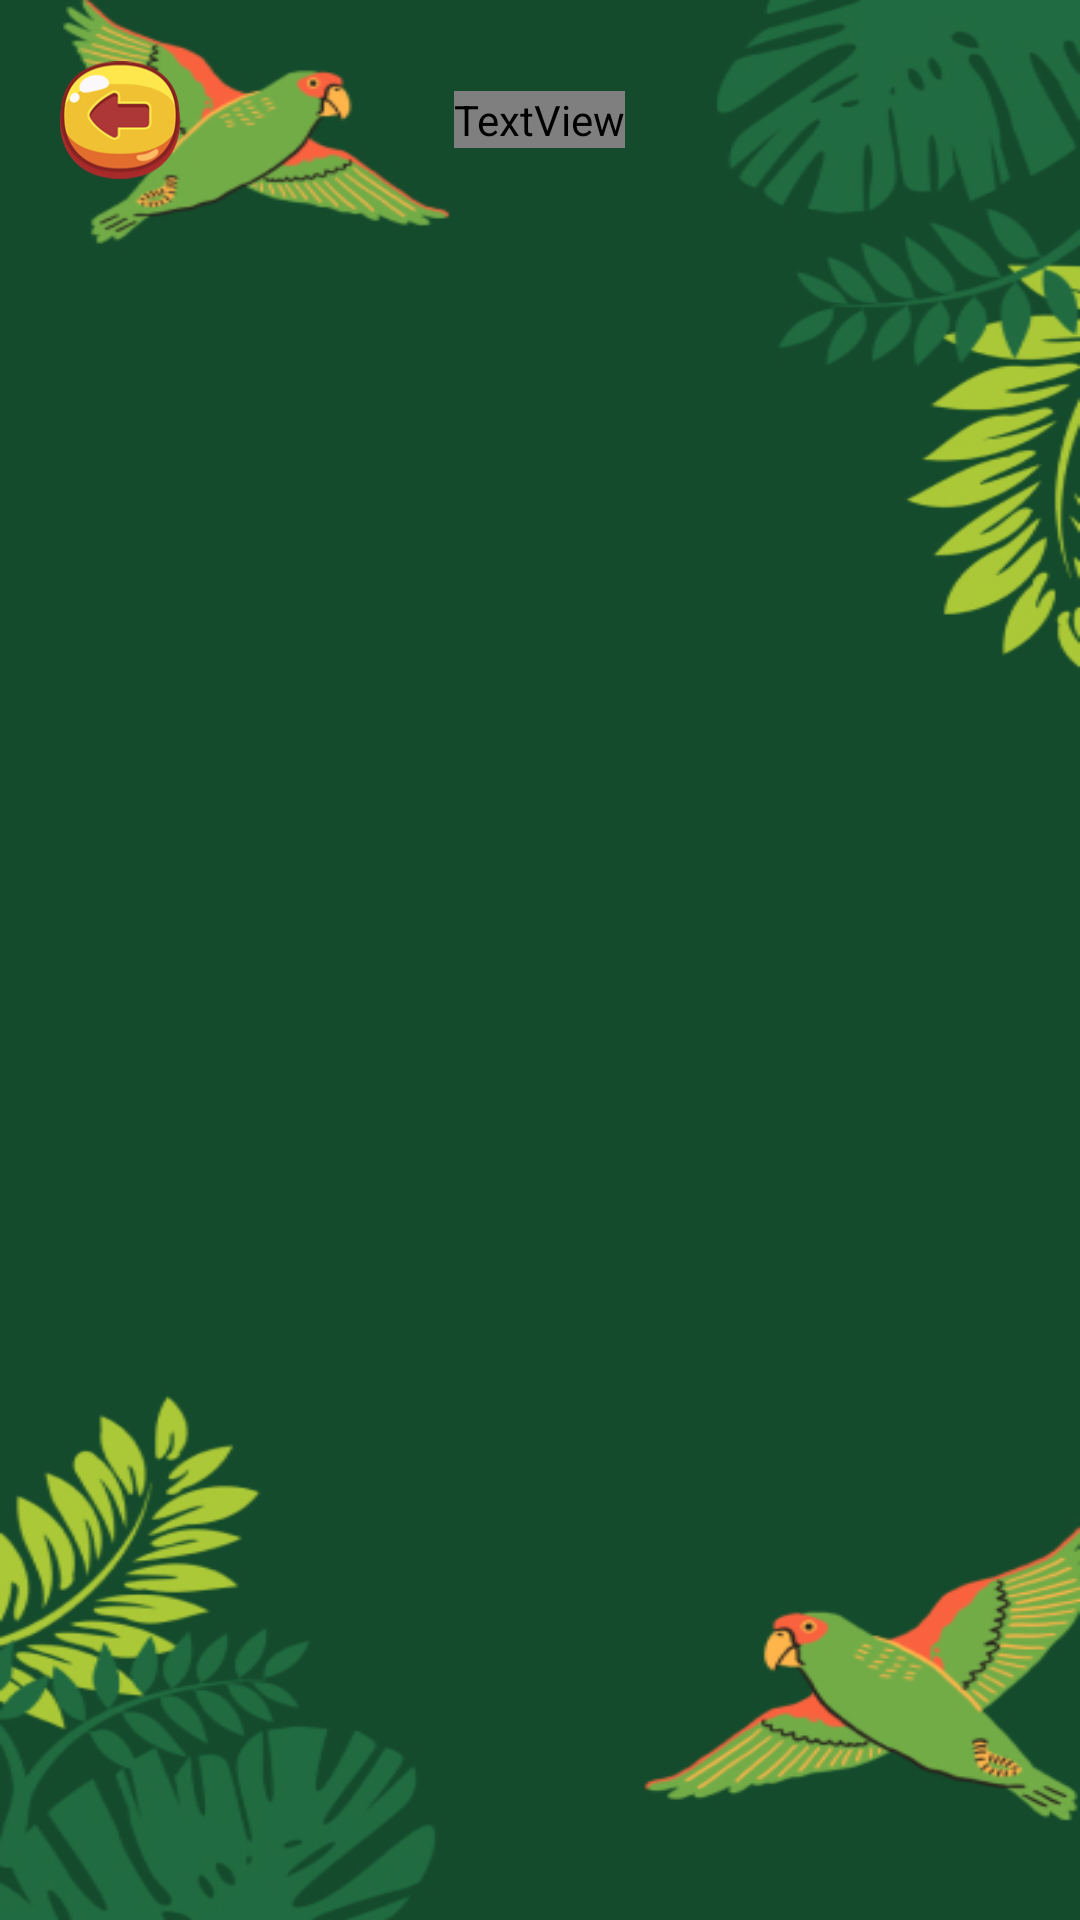

Produce the Android XML layout that renders to this screen, including the resource entries it uses.
<!-- AndroidManifest.xml: application theme Theme.RespAnimalApp -->
<!-- res/layout/activity_view_material.xml -->
<?xml version="1.0" encoding="utf-8"?>
<LinearLayout xmlns:android="http://schemas.android.com/apk/res/android"
    xmlns:app="http://schemas.android.com/apk/res-auto"
    xmlns:tools="http://schemas.android.com/tools"
    android:layout_width="match_parent"
    android:layout_height="match_parent"
    android:layout_gravity="center"
    android:orientation="vertical"
    android:padding="10dp"
    android:background="@drawable/img_backgroud"
    tools:context=".ViewMaterial">

    <RelativeLayout
        android:layout_width="match_parent"
        android:layout_height="60dp">
        <ImageView
            android:id="@+id/btn_back"
            android:layout_width="40dp"
            android:layout_height="40dp"
            android:layout_margin="10dp"
            android:layout_centerVertical="true"
            android:layout_marginStart="15dp"
            android:src="@drawable/btn_back"
            android:importantForAccessibility="no" />
        <RelativeLayout
            android:layout_width="match_parent"
            android:layout_height="60dp">

            <TextView
                android:layout_width="wrap_content"
                android:layout_height="wrap_content"
                android:layout_centerInParent="true"
                android:fontFamily="@font/Cherry_Bird_Demo"
                android:text="@string/respirasi_hewan_vertebrata"
                android:textColor="@color/white"
                android:textSize="18sp" />
        </RelativeLayout>
    </RelativeLayout>

    <androidx.recyclerview.widget.RecyclerView
        android:id="@+id/recycler_view"
        android:layout_width="match_parent"
        android:layout_height="wrap_content"
        app:layout_constraintBottom_toBottomOf="parent"
        app:layout_constraintEnd_toEndOf="parent"
        app:layout_constraintHorizontal_bias="1.0"
        app:layout_constraintStart_toStartOf="parent"
        app:layout_constraintTop_toTopOf="parent"
        app:layout_constraintVertical_bias="0.331"
        tools:ignore="MissingConstraints" />
</LinearLayout>
<!-- resources referenced by this layout -->
<resources>
  <color name="white">#FFFFFFFF</color>
  <!-- drawable btn_back: png bitmap (drawable, 12672 bytes) -->
  <!-- drawable img_backgroud: jpg bitmap (drawable, 116159 bytes) -->
  <string name="respirasi_hewan_vertebrata">Respirasi Hewan Vertebrata</string>
  <style name="Theme.RespAnimalApp" parent="Base.Theme.RespAnimalApp" />
  <style name="Base.Theme.RespAnimalApp" parent="Theme.Material3.DayNight.NoActionBar">
          
          
      </style>
</resources>
